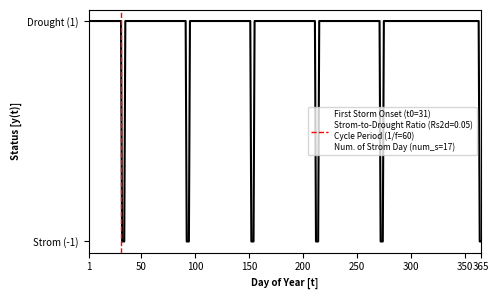

The script that saved this image:
#!/usr/bin/python
# -*- coding: UTF-8 -*-

# __modification time__ = Last modified: 2026-07-20T16:44:24
# __author__ = Qi Zhou, Helmholtz Centre Potsdam - GFZ German Research Centre for Geosciences
# __find me__ = qi.zhou@gfz-potsdam.de, qi.zhou.geo@gmail.com, https://github.com/Nedasd

import argparse
import numpy as np


def storm2drought_generator(t0, Rs2d, cycle_period, 
                            leap_year=False, 
                            drought_value=1, 
                            storm_value=-1, 
                            Rs2d_tolerance=0.01,
                            plot=False, save_plot=False):

    """
    Generate a binary storm-to-drought time series consisting of alternating storm and drought periods.

    num_storm_day + num_drought_day = num_day
    num_storm_day / num_drought_day = Rs2d
    
    Args:
        t0 (int or float): first storm onset day, unit by day of year, real calendar julian day (1-indexed),
        where:
            start from 1 (Jan 1st), end at 365 or 366 (Dec 31st),
            e.g., t0=32 means 1st February is the first storm day

        Rs2d (float): storm-to-drought ratio, unit by dimensionless
        where:
            num_storm_day / num_drought_day

        cycle_period (int or float): length of one storm-to-drought cycle, unit by days
        where:
            each cycle contains a contiguous storm period followed by a contiguous drought period.
            
    Returns:
        t (np.ndarray): Day of year (num_day,) real calendar julian day (1-indexed),
            the first day index is 1, 
            the last day index is 365 for non-leap year or 366 for leap year,

        y_t (np.ndarray): time series of storm-to-drought states, shape by (num_day,),
            elements equal to "drought_value=1" indicate drought
            elements equal to "storm_value=-1" indicate storm
    """

    # (1) set the number of day in one year
    if leap_year is True:
        num_day = 366
    else:
        num_day = 365

    # (2) number of storm and drought day in one year
    t0 = t0 - 1 # convert to python 0-indexed 
    num_storm_day = num_day * (Rs2d / (1 + Rs2d))
    num_storm_day = round(num_storm_day)

    num_drought_day = num_day - num_storm_day
    num_drought_day_after_t0 = num_drought_day - t0

    # assert the logic
    if num_drought_day_after_t0 <= 0:
        raise AssertionError(f"Logic Error!\n"
                             f"<num_drought_day_after_t0>={num_drought_day_after_t0}, it can not <= 0.")

    # num cycle after t0
    num_cycle = int((num_day - t0) // cycle_period) # floor division
    if num_cycle > num_storm_day or num_cycle == 0:
        raise AssertionError(f"Logic Error!\n"
                             f"<num_cycle>={num_cycle}, it can not greater than <num_storm_day>={num_storm_day}, or be zero.")

    # (3) prepare the last "storm" + "drought" cycle
    num_storm_in_last_cycle = int(num_storm_day % num_cycle) # modulo
    value_in_last_cycle = [storm_value] * num_storm_in_last_cycle

    # normal "storm" + "drought" cycle
    num_storm_in_1_cycle = int((num_storm_day - num_storm_in_last_cycle) // num_cycle) # floor division
    num_drought_in_1_cycle = cycle_period - num_storm_in_1_cycle
    value_in_1_cycle = [storm_value] * num_storm_in_1_cycle + [drought_value] * num_drought_in_1_cycle

    # (4) assume all time is drought
    t = np.arange(1, num_day + 1) # real calendar julian day (1-indexed),
    y_t = np.full(shape=num_day, fill_value=drought_value, dtype=int)

    # (5) start the replace value
    for id_c in range(num_cycle + 1):

        # not the last cycle >> process all full cycles
        if id_c != num_cycle:
            id1 = t0 + id_c * cycle_period
            id2 = t0 + (id_c + 1) * cycle_period

            y_t[id1:id2] = value_in_1_cycle

        # last cycle >> assign any remaining "storm" days to the end of the year.
        else:
            
            if num_storm_in_last_cycle == 0:
                # int(num_storm_day % num_cycle) can be zero like: 4 % 2
                # nothing to check or assign, this is fine
                print(f"Note! int(num_storm_day % num_cycle)={int(num_storm_day % num_cycle)} can be zero like: 4 % 2")
            else:
                
                id1 = -1 * num_storm_in_last_cycle
                # if these julday occupied by "storm_value"
                if np.any(y_t[id1:] == storm_value):
                    raise AssertionError(f"Logic Error!\n"
                                        f"Strom alread assigned.")
                # they are free to use
                else:
                    y_t[id1:] = value_in_last_cycle

    # check the Rs2d
    num_d = len(np.where(y_t == drought_value)[0])
    num_s = len(np.where(y_t == storm_value)[0])

    if (np.abs(num_s / num_d - Rs2d) > Rs2d_tolerance):
        raise ValueError(f"Warning!\n"
                         f"num_s / num_d - Rs2d > Rs2d_tolerance.\n"
                         f"num_s={num_s}, num_d={num_d}, Rs2d={Rs2d}, Rs2d_tolerance={Rs2d_tolerance}")


    # (6) plot the sythenstic data
    if plot is True:
        plot_storm2drought(t, y_t, t0, Rs2d, cycle_period, num_s, save=save_plot)
    
    return t, y_t


def plot_storm2drought(t, y_t, t0, Rs2d, cycle_period, num_s, storm_value=-1, save=False):
    
    import matplotlib.pyplot as plt
    import matplotlib.gridspec as gridspec

    plt.rcParams.update({'font.size': 7,
                        'axes.formatter.limits': (-4, 6),
                        'axes.formatter.use_mathtext': True})

    if t0 != np.where(y_t==storm_value)[0][0]:
        raise ValueError(f"Warning! t0 is not as excepted.\n"
                         f"t0={t0}\n"
                         f"np.where(y_t==storm_value)[0][0]={np.where(y_t==storm_value)[0][0]}")
    
    label = (f"First Storm Onset (t0={t0})\n"
             f"Strom-to-Drought Ratio (Rs2d={Rs2d})\n"
             f"Cycle Period (1/f={cycle_period})\n"
             f"Num. of Strom Day (num_s={num_s})")
    
    fig = plt.figure(figsize=(5, 3))
    gs = gridspec.GridSpec(1, 1)
    ax = fig.add_subplot(gs[0])

    ax.plot(t, y_t, color='black')
    ax.axvline(x=t0, color="red", ls="--", lw=1, label=label)
    ax.set_xlim(t[0], t[-1])
    ax.set_ylabel("Status [y(t)]", fontweight='bold')
    ax.set_yticks([-1, 1], ["Strom (-1)", "Drought (1)"])
    ax.set_xlabel(f"Day of Year [t]", fontweight='bold')
    ax.legend(loc="best", fontsize='6')

    
    if t[-1] == 365: # non-leap year
        non_leap_year = np.array([1, 50, 100, 150, 200, 250, 300, 350, 365])
        ax.set_xticks(non_leap_year, non_leap_year) # type: ignore
    elif t[-1] == 366: # leap year
        leap_year = np.array([1, 50, 100, 150, 200, 250, 300, 350, 366])
        ax.set_xticks(leap_year, leap_year) # type: ignore
    else:
        raise ValueError(f"Warning! Got unexcept t[-1]={t[-1]}.")

    label = r"y(t) = \sin(2\pi f t) - \sin \left( \frac{\pi(1 - R_{s2d})}{2(1 + R_{s2d})} \right)"

    plt.tight_layout()
    if save is True:
        plt.savefig(f"./storm2drought_example.png", dpi=600)  # , transparent=True
    
    plt.show()
    plt.close(fig=fig)



if __name__ == "__main__":
    
    parser = argparse.ArgumentParser(description='input parameters')
    
    # first storm arrives at 2nd Feb., unit by day of year, start from 1 to 365 or 366
    parser.add_argument("--storm_onset", type=int, default=32)
    
    # total storm day / total drought day, 0.05 >> 17 storm days
    parser.add_argument("--storm2drought_ratio", type=float, default=0.05)
    
    # one idea storm-drought cycle
    parser.add_argument("--cycle_period", type=int, default=60)
    
    # leap year or not
    parser.add_argument("--leap_year", type=bool, default=False)
    
    args, _ = parser.parse_known_args()

    t, y_t = storm2drought_generator(
        t0=args.storm_onset,
        Rs2d=args.storm2drought_ratio,
        cycle_period=args.cycle_period,
        leap_year=args.leap_year,
        
        plot=True, 
        save_plot=False
    )
